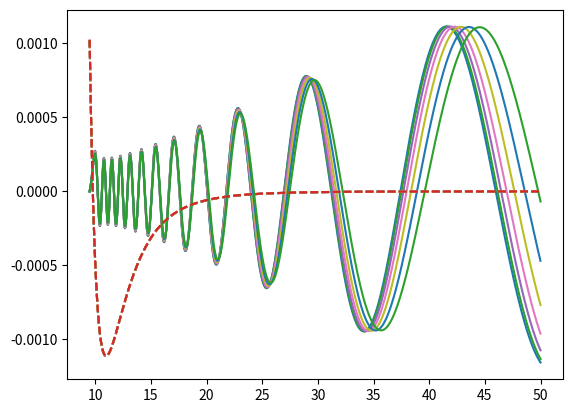

Here is the Python script that generated this plot:
#!/usr/bin/python3
import numpy as np
import matplotlib.pyplot as plt
from scipy.special import *

De = 0.0011141
Re = 10.98

utoau = 1822.88
m39 = 38.963707 * utoau
m40 = 39.693999 * utoau
m41 = 40.961825 * utoau

KtoH = 3.1668114e-6

Rmax = 50
R0 = 9.5

mu = 1/ (1 / m39 + 1 / m39)
lmax = 6

loge = -0.45

E = 10**loge
e = E * KtoH
kk = np.sqrt(2*e)

def pot_int(x):
    return De * ((Re/x)**12 - 2* (Re/x)**6)

def pot(x, ll):
    return ll*(ll+1) / (2* mu) * x**(-2) + pot_int(x) 

def k(x, ll):
    return np.sqrt(2 * mu * (e - pot(x, ll)) + 0j)


def numerov(l):
    dr = 2 * np.pi / k(Re, l).real / 50
    r = np.arange(R0, Rmax, dr)
    k2 = (k(r, l)**2).real

    psi = np.zeros(len(r), dtype=float)
    psi[1] = 1.

    for i in range(1, len(r)-1):
        if i != 1:
            fnm = psi[i] / psi[i-1]
            fn = (2 * (1-5*dr**2 * k2[i]/12) -(1+dr**2*k2[i-1]/12)/fnm )/ (1+ dr**2 * k2[i+1]/12)
            psi[i+1] = psi[i] * fn
        else:
            fn = 2 * (1-5*dr**2 * k2[i]/12)/ (1+ dr**2 * k2[i+1]/12)
            psi[i+1] = psi[i] * fn

    F = psi[-1] / psi[-2]
    jnm = spherical_jn(l, kk*r[-2]) 
    jn = spherical_jn(l, kk*r[-1]) 
    ynm = spherical_yn(l, kk*r[-2]) 
    yn = spherical_yn(l, kk*r[-1])
    K = (F*jnm  - jn) / (yn - F*yn)
    delta = np.arctan(-K)
    sigma = np.pi / (2*e) * (2*l+1) * np.sin(delta)**2
    return r, psi, sigma

for l in range(lmax+1):
    r, psi, sig = numerov(l)
    p = pot(r, l)
    psi *= np.max(np.abs(p)) / np.max(psi)
    plt.plot(r, psi)
    plt.plot(r, p, '--')

plt.savefig("psi_pot.png")

